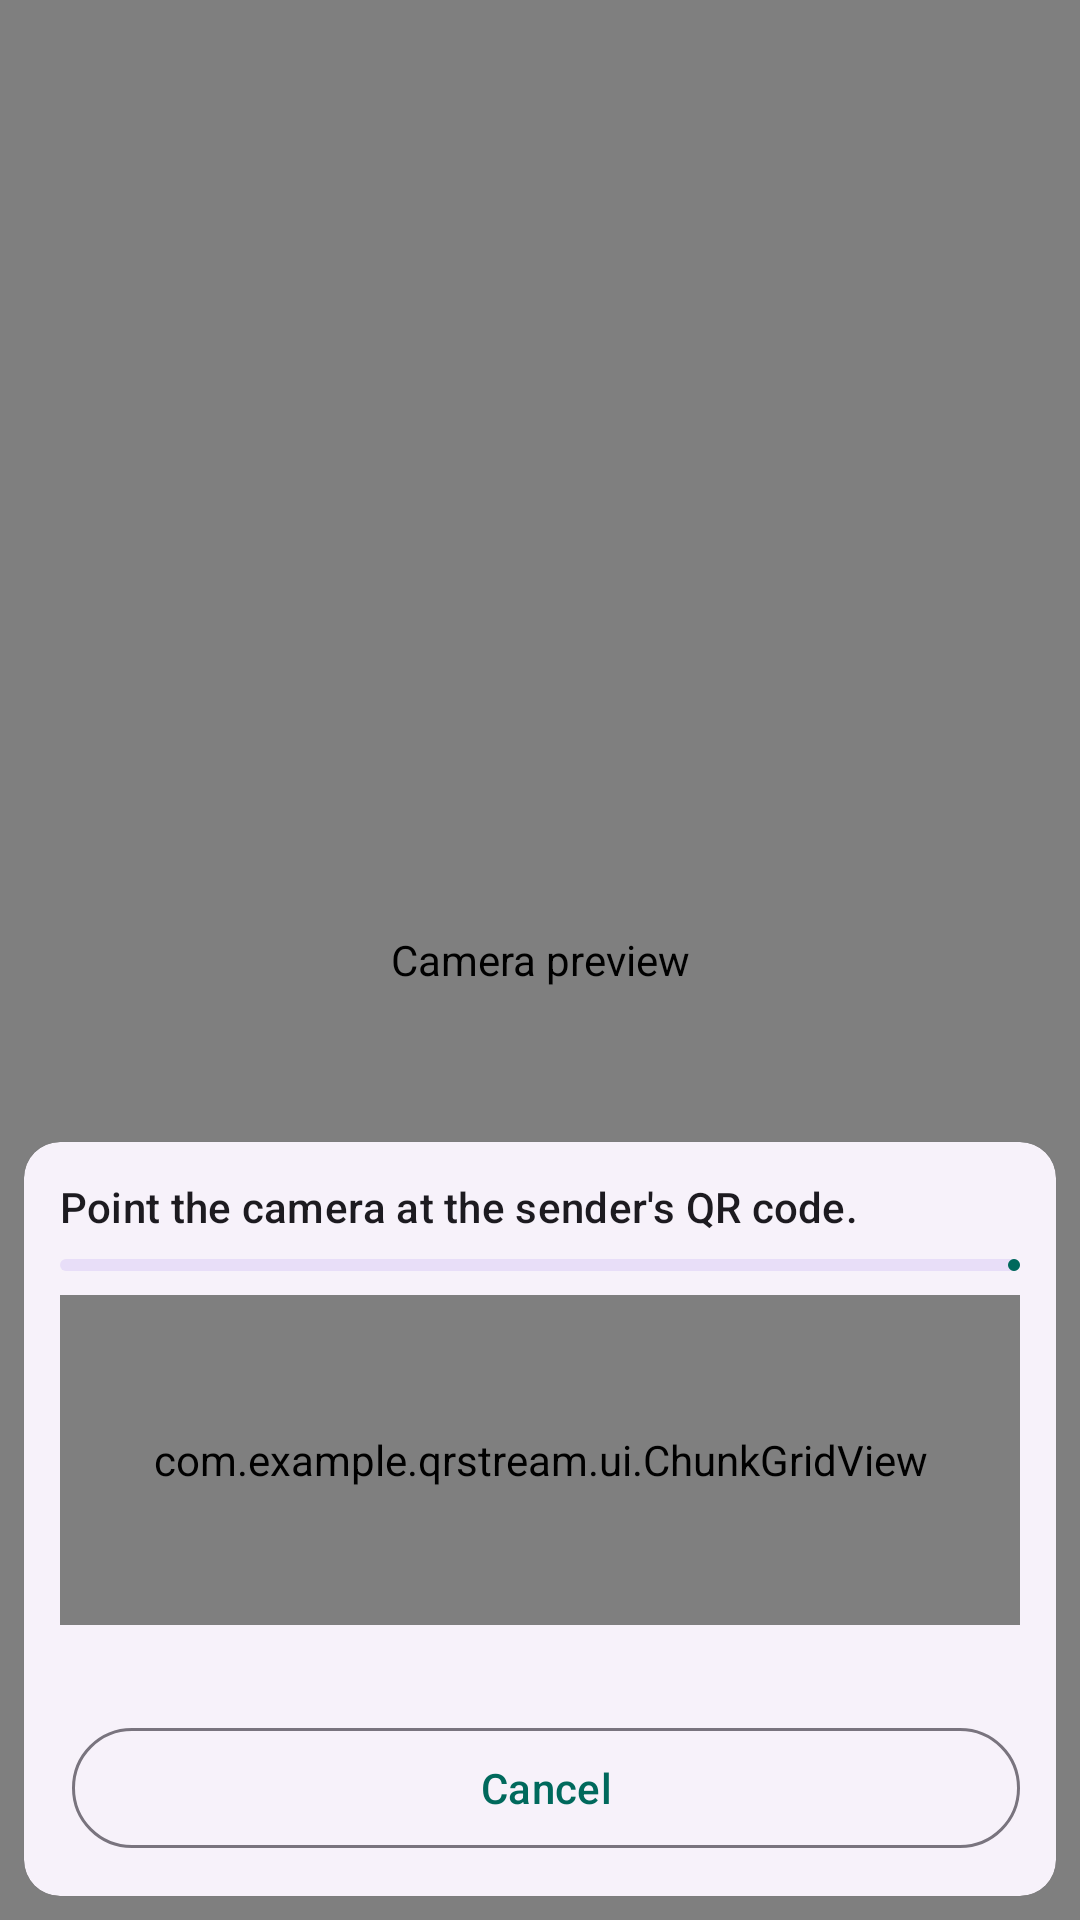

Layout XML and referenced resources for this Android screen:
<!-- AndroidManifest.xml: application theme Theme.QRStream -->
<!-- res/layout/activity_receive.xml -->
<?xml version="1.0" encoding="utf-8"?>
<FrameLayout xmlns:android="http://schemas.android.com/apk/res/android"
    xmlns:app="http://schemas.android.com/apk/res-auto"
    android:layout_width="match_parent"
    android:layout_height="match_parent"
    android:background="#000000">

    <androidx.camera.view.PreviewView
        android:id="@+id/preview_view"
        android:layout_width="match_parent"
        android:layout_height="match_parent"
        android:contentDescription="@string/cd_camera_preview"
        app:scaleType="fillCenter" />

    
    <com.google.android.material.card.MaterialCardView
        android:id="@+id/panel_permission"
        style="@style/Widget.Material3.CardView.Elevated"
        android:layout_width="match_parent"
        android:layout_height="wrap_content"
        android:layout_gravity="center"
        android:layout_margin="24dp"
        android:visibility="gone">

        <LinearLayout
            android:layout_width="match_parent"
            android:layout_height="wrap_content"
            android:orientation="vertical"
            android:padding="20dp">

            <TextView
                android:id="@+id/text_permission"
                android:layout_width="match_parent"
                android:layout_height="wrap_content"
                android:textAppearance="?attr/textAppearanceBodyLarge" />

            <com.google.android.material.button.MaterialButton
                android:id="@+id/button_grant"
                android:layout_width="match_parent"
                android:layout_height="wrap_content"
                android:layout_marginTop="16dp"
                android:text="@string/action_allow_camera" />

            <com.google.android.material.button.MaterialButton
                android:id="@+id/button_settings"
                style="@style/Widget.Material3.Button.OutlinedButton"
                android:layout_width="match_parent"
                android:layout_height="wrap_content"
                android:layout_marginTop="8dp"
                android:text="@string/action_open_settings" />
        </LinearLayout>
    </com.google.android.material.card.MaterialCardView>

    
    <com.google.android.material.card.MaterialCardView
        style="@style/Widget.Material3.CardView.Elevated"
        android:layout_width="match_parent"
        android:layout_height="wrap_content"
        android:layout_gravity="bottom"
        android:layout_margin="8dp">

        <ScrollView
            android:layout_width="match_parent"
            android:layout_height="wrap_content">

            <LinearLayout
                android:layout_width="match_parent"
                android:layout_height="wrap_content"
                android:orientation="vertical"
                android:padding="12dp">

                <TextView
                    android:id="@+id/text_status"
                    android:layout_width="match_parent"
                    android:layout_height="wrap_content"
                    android:accessibilityLiveRegion="polite"
                    android:text="@string/receive_waiting"
                    android:textAppearance="?attr/textAppearanceTitleSmall" />

                <com.google.android.material.progressindicator.LinearProgressIndicator
                    android:id="@+id/progress_receive"
                    android:layout_width="match_parent"
                    android:layout_height="wrap_content"
                    android:layout_marginTop="8dp"
                    android:max="100" />

                <com.example.qrstream.ui.ChunkGridView
                    android:id="@+id/chunk_grid"
                    android:layout_width="match_parent"
                    android:layout_height="110dp"
                    android:layout_marginTop="8dp" />

                <LinearLayout
                    android:id="@+id/legend_row"
                    android:layout_width="match_parent"
                    android:layout_height="wrap_content"
                    android:layout_marginTop="4dp"
                    android:gravity="center_vertical"
                    android:orientation="horizontal"
                    android:visibility="gone">

                    <View
                        android:layout_width="12dp"
                        android:layout_height="12dp"
                        android:background="@color/cell_missing" />

                    <TextView
                        android:layout_width="wrap_content"
                        android:layout_height="wrap_content"
                        android:layout_marginStart="4dp"
                        android:layout_marginEnd="12dp"
                        android:text="@string/legend_missing"
                        android:textAppearance="?attr/textAppearanceBodySmall" />

                    <View
                        android:layout_width="12dp"
                        android:layout_height="12dp"
                        android:background="@color/cell_received" />

                    <TextView
                        android:layout_width="wrap_content"
                        android:layout_height="wrap_content"
                        android:layout_marginStart="4dp"
                        android:layout_marginEnd="12dp"
                        android:text="@string/legend_received"
                        android:textAppearance="?attr/textAppearanceBodySmall" />

                    <View
                        android:layout_width="12dp"
                        android:layout_height="12dp"
                        android:background="@color/cell_recovered" />

                    <TextView
                        android:layout_width="wrap_content"
                        android:layout_height="wrap_content"
                        android:layout_marginStart="4dp"
                        android:text="@string/legend_recovered"
                        android:textAppearance="?attr/textAppearanceBodySmall" />
                </LinearLayout>

                <TextView
                    android:id="@+id/text_live_stats"
                    android:layout_width="match_parent"
                    android:layout_height="wrap_content"
                    android:layout_marginTop="6dp"
                    android:textAppearance="?attr/textAppearanceBodySmall" />

                <include
                    android:id="@+id/stats_panel"
                    layout="@layout/view_stats_panel"
                    android:visibility="gone" />

                <LinearLayout
                    android:layout_width="match_parent"
                    android:layout_height="wrap_content"
                    android:layout_marginTop="8dp"
                    android:orientation="horizontal">

                    <com.google.android.material.button.MaterialButton
                        android:id="@+id/button_details"
                        style="@style/Widget.Material3.Button.TonalButton"
                        android:layout_width="0dp"
                        android:layout_height="wrap_content"
                        android:layout_marginEnd="4dp"
                        android:layout_weight="1"
                        android:text="@string/action_view_details"
                        android:visibility="gone" />

                    <com.google.android.material.button.MaterialButton
                        android:id="@+id/button_cancel"
                        style="@style/Widget.Material3.Button.OutlinedButton"
                        android:layout_width="0dp"
                        android:layout_height="wrap_content"
                        android:layout_marginStart="4dp"
                        android:layout_weight="1"
                        android:text="@string/action_cancel" />
                </LinearLayout>
            </LinearLayout>
        </ScrollView>
    </com.google.android.material.card.MaterialCardView>
</FrameLayout>
<!-- res/layout/view_stats_panel.xml (included above) -->
<?xml version="1.0" encoding="utf-8"?>
<com.google.android.material.card.MaterialCardView
    xmlns:android="http://schemas.android.com/apk/res/android"
    style="@style/Widget.Material3.CardView.Filled"
    android:layout_width="match_parent"
    android:layout_height="wrap_content"
    android:layout_marginTop="12dp">

    <LinearLayout
        android:layout_width="match_parent"
        android:layout_height="wrap_content"
        android:orientation="vertical"
        android:padding="16dp">

        <TextView
            android:layout_width="match_parent"
            android:layout_height="wrap_content"
            android:text="@string/stats_title"
            android:textAppearance="?attr/textAppearanceTitleSmall" />

        <TextView
            android:id="@+id/text_stats"
            android:layout_width="match_parent"
            android:layout_height="wrap_content"
            android:layout_marginTop="8dp"
            android:lineSpacingExtra="2dp"
            android:textAppearance="?attr/textAppearanceBodyMedium"
            android:textIsSelectable="true" />
    </LinearLayout>
</com.google.android.material.card.MaterialCardView>
<!-- resources referenced by this layout -->
<resources>
  <color name="cell_missing">#B0B7BC</color>
  <color name="cell_received">#2E7D32</color>
  <color name="cell_recovered">#1565C0</color>
  <string name="action_allow_camera">Allow camera</string>
  <string name="action_cancel">Cancel</string>
  <string name="action_open_settings">Open app settings</string>
  <string name="action_view_details">View details</string>
  <string name="cd_camera_preview">Camera preview</string>
  <string name="legend_missing">Missing</string>
  <string name="legend_received">Received</string>
  <string name="legend_recovered">Recovered</string>
  <string name="receive_waiting">Point the camera at the sender\'s QR code.</string>
  <string name="stats_title">Transfer statistics</string>
  <style name="Theme.QRStream" parent="Theme.Material3.DayNight">
          <item name="colorPrimary">@color/primary</item>
          <item name="colorOnPrimary">@color/on_primary</item>
          <item name="colorPrimaryContainer">@color/primary_container</item>
          <item name="colorOnPrimaryContainer">@color/on_primary_container</item>
          <item name="colorSecondary">@color/secondary</item>
          <item name="colorOnSecondary">@color/on_secondary</item>
      </style>
  <color name="primary">#00695C</color>
  <color name="on_primary">#FFFFFF</color>
  <color name="primary_container">#B2DFDB</color>
  <color name="on_primary_container">#00201C</color>
  <color name="secondary">#455A64</color>
  <color name="on_secondary">#FFFFFF</color>
</resources>
